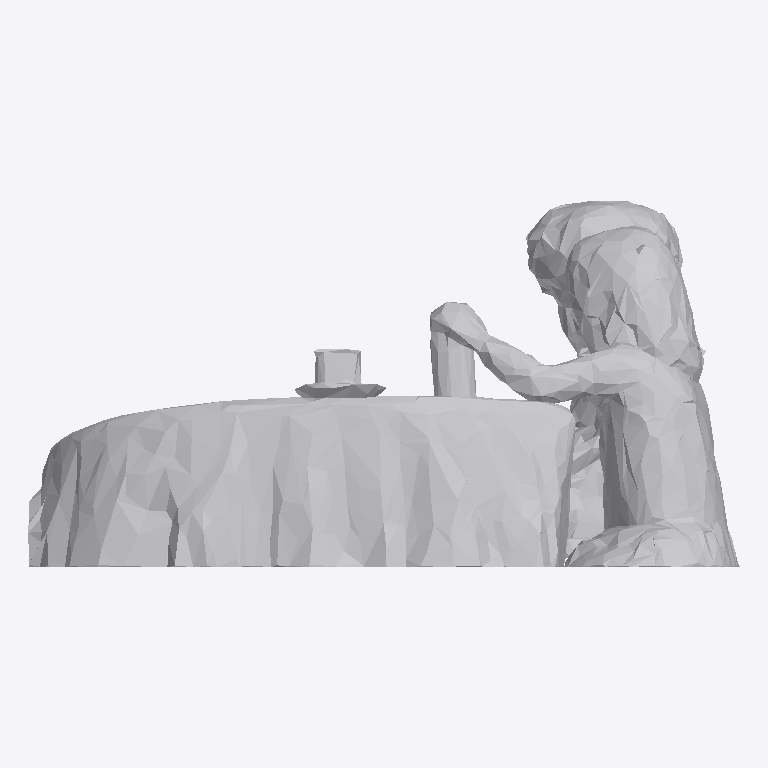
Plan cut of the same IFC building model at storey 'Ground Floor' (level 0.00 m, cut at 1.40 m), seen from above with north up, elements coloured by IFC class: 1 other element (light grey). No cut surface shows.
Extent 1.9 m × 1.0 m × 1.8 m (x, y, z). Storeys (1): Ground Floor at 0.00 m. Elements (1): 1 IfcFurniture.

HEADER;
FILE_DESCRIPTION(('ViewDefinition [CoordinationView]'),'2;1');
FILE_NAME('','2026-07-12T12:40:34',(''),(''),'IfcOpenShell 0.8.0','IfcOpenShell 0.8.0','');
FILE_SCHEMA(('IFC4'));
ENDSEC;
DATA;
#17=IFCPROJECT('2xfwK0jOP06gjkHvmEuNtk',#5,'Office Project',$,$,$,$,(#15),#10);
#20=IFCSITE('2rYKMvmmn2aA8bdmMNpFs5',#5,'Site',$,$,#19,$,$,.ELEMENT.,$,$,$,$,$);
#22=IFCBUILDING('3HicNCEvjFJv5a1oSZmxBL',#5,'Building',$,$,#21,$,$,.ELEMENT.,$,$,$);
#24=IFCBUILDINGSTOREY('3GD5C0DgT2mx6L31iVI$C3',#5,'Ground Floor',$,$,#23,$,$,.ELEMENT.,0.0);
#35=IFCFURNITURE('0$jekJvKv2w80NTbchimcj',#5,'list06_coffee_table',$,$,#34,#31,$,$);
ENDSEC;
